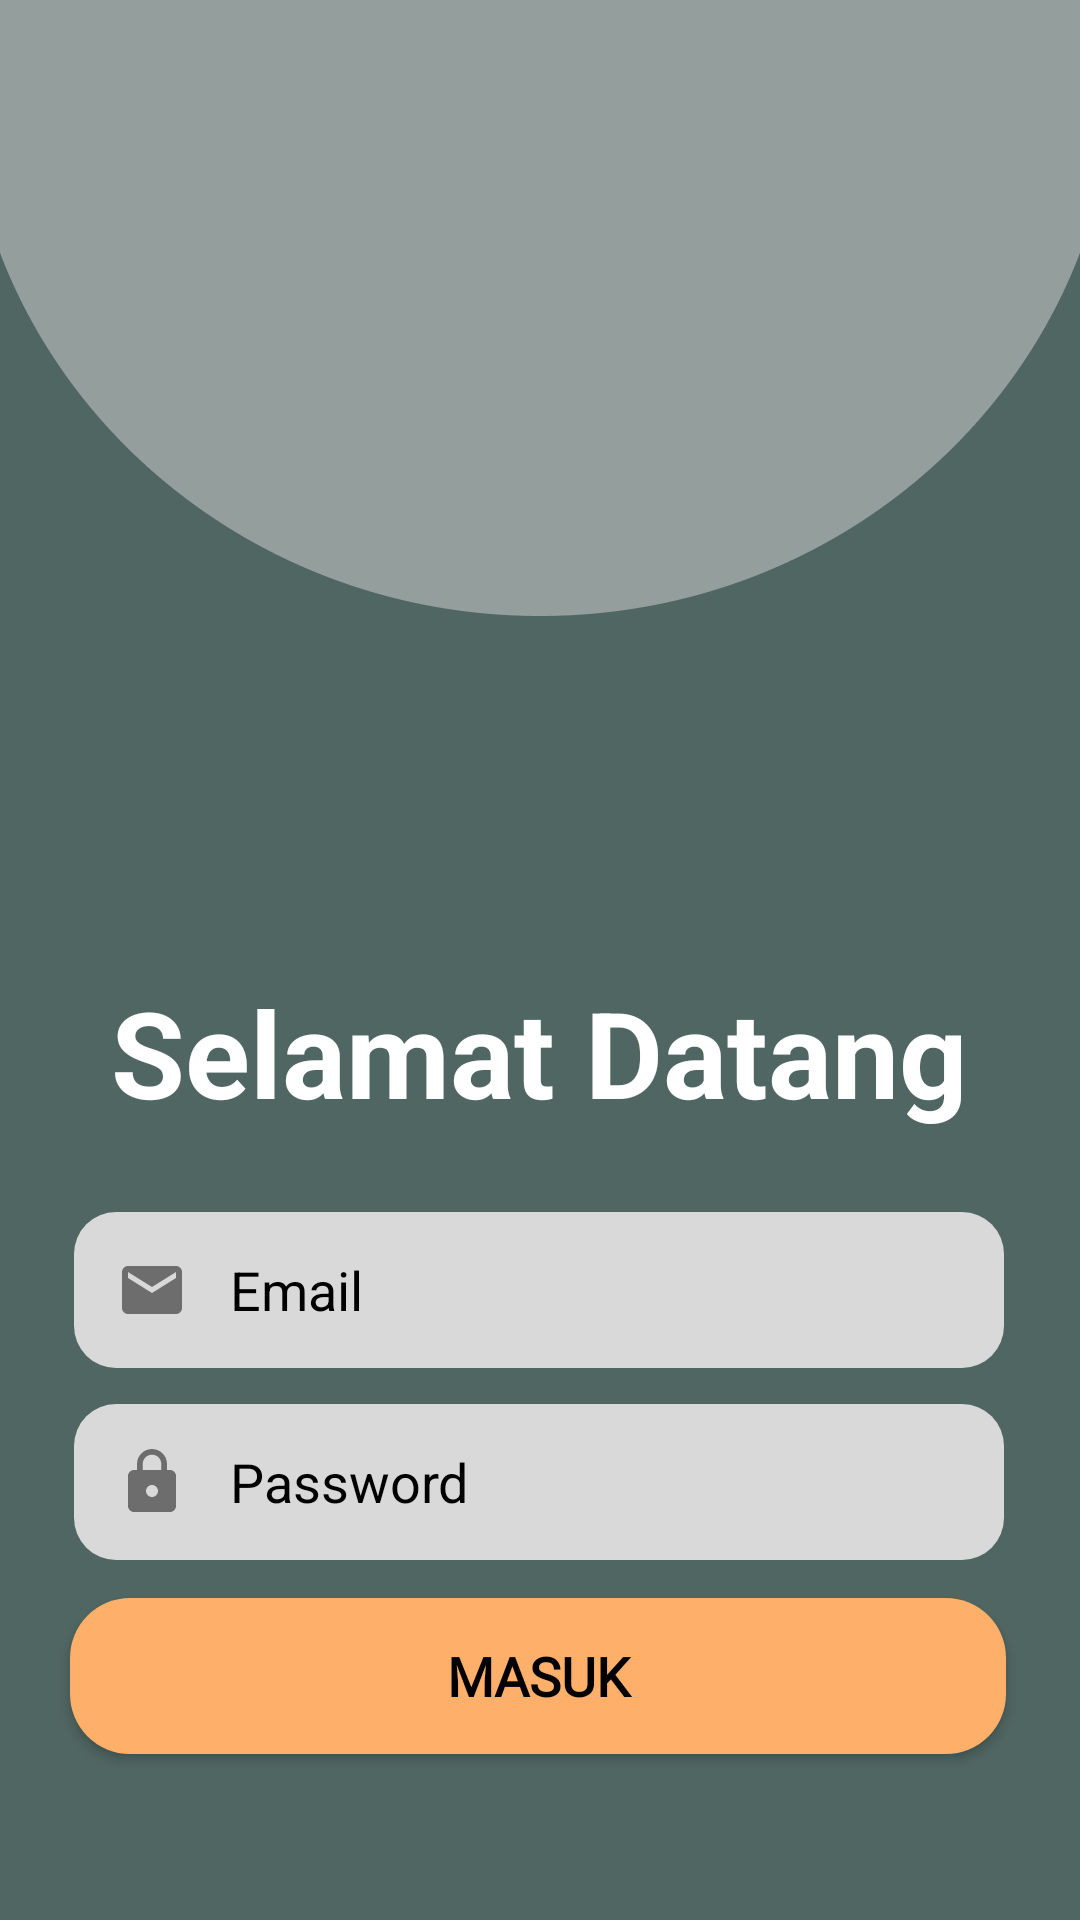

Layout XML and referenced resources for this Android screen:
<!-- AndroidManifest.xml: application theme Theme.CFlow_Project_NikenFebi -->
<!-- res/layout/activity_masuk.xml -->
<?xml version="1.0" encoding="utf-8"?>
<androidx.constraintlayout.widget.ConstraintLayout xmlns:android="http://schemas.android.com/apk/res/android"
    xmlns:app="http://schemas.android.com/apk/res-auto"
    xmlns:tools="http://schemas.android.com/tools"
    android:id="@+id/txt_view1masuk"
    android:layout_width="match_parent"
    android:layout_height="match_parent"
    android:background="@drawable/bgmasuk"
    tools:context=".Masuk">

    <TextView
        android:id="@+id/txt_masukmasuk"
        android:layout_width="wrap_content"
        android:layout_height="wrap_content"
        android:layout_marginTop="324dp"
        android:text="Selamat Datang"
        android:textColor="#FFFFFF"
        android:textSize="40dp"
        android:textStyle="bold"
        app:layout_constraintEnd_toEndOf="parent"
        app:layout_constraintHorizontal_bias="0.496"
        app:layout_constraintStart_toStartOf="parent"
        app:layout_constraintTop_toTopOf="parent" />

    <EditText
        android:id="@+id/inp_emailmasuk"
        android:layout_width="310dp"
        android:layout_height="52dp"
        android:background="@drawable/custom_input"
        android:drawableStart="@drawable/custom_email_icon"
        android:drawablePadding="14dp"
        android:ems="10"
        android:hint="Email"
        android:inputType="textPersonName"
        android:paddingStart="14dp"
        android:paddingEnd="14dp"
        android:textColor="#000000"
        android:textColorHint="@color/abugelap"
        app:layout_constraintBottom_toBottomOf="parent"
        app:layout_constraintEnd_toEndOf="parent"
        app:layout_constraintHorizontal_bias="0.495"
        app:layout_constraintStart_toStartOf="parent"
        app:layout_constraintTop_toBottomOf="@+id/txt_masukmasuk"
        app:layout_constraintVertical_bias="0.126" />

    <EditText
        android:id="@+id/inp_passwordOS"
        android:layout_width="310dp"
        android:layout_height="52dp"
        android:layout_marginTop="12dp"
        android:background="@drawable/custom_input"
        android:drawableStart="@drawable/custom_lock_icon"
        android:drawablePadding="14dp"
        android:ems="10"
        android:hint="Password"
        android:inputType="textPassword"
        android:paddingStart="14dp"
        android:paddingEnd="14dp"
        android:textColor="#000000"
        android:textColorHint="@color/abugelap"
        app:layout_constraintEnd_toEndOf="parent"
        app:layout_constraintHorizontal_bias="0.495"
        app:layout_constraintStart_toStartOf="parent"
        app:layout_constraintTop_toBottomOf="@+id/inp_emailmasuk" />

    <Button
        android:id="@+id/btn_masukOS"
        android:layout_width="312dp"
        android:layout_height="52dp"
        android:background="@drawable/button_shape"
        android:fontFamily="@font/poppins_medium"
        android:text="Masuk"
        android:textColor="#000000"
        android:textSize="18dp"
        android:textStyle="bold"
        app:backgroundTint="@color/oren"
        app:layout_constraintBottom_toBottomOf="parent"
        app:layout_constraintEnd_toEndOf="parent"
        app:layout_constraintHorizontal_bias="0.485"
        app:layout_constraintStart_toStartOf="parent"
        app:layout_constraintTop_toBottomOf="@+id/inp_passwordOS"
        app:layout_constraintVertical_bias="0.188" />


</androidx.constraintlayout.widget.ConstraintLayout>
<!-- resources referenced by this layout -->
<resources>
  <!-- drawable button_shape (drawable) -->
  <?xml version="1.0" encoding="utf-8"?>
  <selector xmlns:android="http://schemas.android.com/apk/res/android">
  
      <item
          android:state_enabled="true">
          <shape
              android:shape="rectangle">
              <solid android:color="@color/oranye"/>
              <corners android:radius="20dp"/>
          </shape>
      </item>
  
  </selector>
  <!-- drawable custom_email_icon (drawable) -->
  <?xml version="1.0" encoding="utf-8"?>
  <selector xmlns:android="http://schemas.android.com/apk/res/android">
  
      <item
          android:state_focused="true"
          android:drawable="@drawable/ic_email_fokus">
      </item>
      <item
          android:state_focused="false"
          android:drawable="@drawable/ic_email">
      </item>
  
  </selector>
  <!-- drawable custom_lock_icon (drawable) -->
  <?xml version="1.0" encoding="utf-8"?>
  <selector xmlns:android="http://schemas.android.com/apk/res/android">
      <item
          android:state_focused="true"
          android:drawable="@drawable/ic_lock_fokus">
      </item>
      <item
          android:state_focused="false"
          android:drawable="@drawable/ic_lock">
      </item>
  </selector>
  <color name="oranye">#FEB06A</color>
  <!-- drawable ic_email_fokus (drawable) -->
  <vector android:height="24dp" 
      android:viewportHeight="24" android:viewportWidth="24"
      android:width="24dp" xmlns:android="http://schemas.android.com/apk/res/android">
      <path
          android:fillColor="@color/oranye"
          android:pathData="M20,4L4,4c-1.1,0 -1.99,0.9 -1.99,2L2,18c0,1.1 0.9,2 2,2h16c1.1,0 2,-0.9 2,-2L22,6c0,-1.1 -0.9,-2 -2,-2zM20,8l-8,5 -8,-5L4,6l8,5 8,-5v2z"/>
  </vector>
  <!-- drawable ic_email (drawable) -->
  <vector android:height="24dp" 
      android:viewportHeight="24" android:viewportWidth="24"
      android:width="24dp" xmlns:android="http://schemas.android.com/apk/res/android">
      <path
          android:fillColor="@color/darkgrey"
          android:pathData="M20,4L4,4c-1.1,0 -1.99,0.9 -1.99,2L2,18c0,1.1 0.9,2 2,2h16c1.1,0 2,-0.9 2,-2L22,6c0,-1.1 -0.9,-2 -2,-2zM20,8l-8,5 -8,-5L4,6l8,5 8,-5v2z"
          />
  </vector>
  <color name="greynorm">#D9D9D9</color>
  <!-- drawable ic_lock_fokus (drawable) -->
  <vector android:height="24dp" 
      android:viewportHeight="24" android:viewportWidth="24"
      android:width="24dp" xmlns:android="http://schemas.android.com/apk/res/android">
      <path android:fillColor="@color/oranye" android:pathData="M18,8h-1L17,6c0,-2.76 -2.24,-5 -5,-5S7,3.24 7,6v2L6,8c-1.1,0 -2,0.9 -2,2v10c0,1.1 0.9,2 2,2h12c1.1,0 2,-0.9 2,-2L20,10c0,-1.1 -0.9,-2 -2,-2zM12,17c-1.1,0 -2,-0.9 -2,-2s0.9,-2 2,-2 2,0.9 2,2 -0.9,2 -2,2zM15.1,8L8.9,8L8.9,6c0,-1.71 1.39,-3.1 3.1,-3.1 1.71,0 3.1,1.39 3.1,3.1v2z"/>
  </vector>
  <!-- drawable ic_lock (drawable) -->
  <vector android:height="24dp" 
      android:viewportHeight="24" android:viewportWidth="24"
      android:width="24dp" xmlns:android="http://schemas.android.com/apk/res/android">
      <path android:fillColor="@color/darkgrey" android:pathData="M18,8h-1L17,6c0,-2.76 -2.24,-5 -5,-5S7,3.24 7,6v2L6,8c-1.1,0 -2,0.9 -2,2v10c0,1.1 0.9,2 2,2h12c1.1,0 2,-0.9 2,-2L20,10c0,-1.1 -0.9,-2 -2,-2zM12,17c-1.1,0 -2,-0.9 -2,-2s0.9,-2 2,-2 2,0.9 2,2 -0.9,2 -2,2zM15.1,8L8.9,8L8.9,6c0,-1.71 1.39,-3.1 3.1,-3.1 1.71,0 3.1,1.39 3.1,3.1v2z"/>
  </vector>
  <color name="black">#FF000000</color>
  <color name="white">#FFFFFFFF</color>
  <color name="teal_200">#FF03DAC5</color>
  <color name="teal_700">#FF018786</color>
  <color name="darkgrey">#6E6D6D</color>
</resources>
